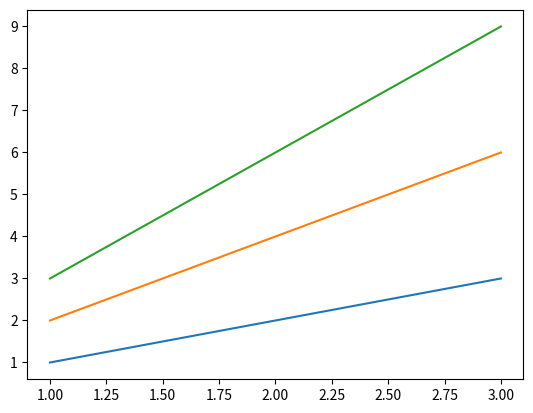

The script that saved this image:
import pandas as pd
import matplotlib.pyplot as plt

def plot_prediction(
    data    : pd.DataFrame,
    plot_var: list,
    ci_type : str,
):
    if len(plot_var) == 1:
        nrows,ncols = 1,1
    elif len(plot_var) == 2:
        nrows,ncols = 1,1
        data[plot_var[1]] = data[plot_var[1]].astype('str')
    elif len(plot_var) == 3:
        nrows,ncols = 1,2
    elif len(plot_var) == 4:
        nrows,ncols = 2,2
    else:
        raise Exception('WRONG')
    
    fig,ax = plt.subplots(nrows=nrows,ncols=ncols)
    
    for row_idx in range(nrows):
        for col_idx in range(ncols):
            if len(plot_var) >= 2:
                for color in data[plot_var[1]].unique():
                    plot_data = data.loc[lambda dt:dt[plot_var[1]]==color]
                    ax.plot(plot_data[plot_var[0]],plot_data['mean'])
            else :
                ax.plot(plot_data[plot_var[0]],plot_data['mean'])


if __name__ == '__main__':
    df = pd.DataFrame({
        'x1':[1,2,3,1,2,3,1,2,3],
        'x2':[1,1,1,2,2,2,3,3,3]
    })
    df['mean'] = df.x1 * df.x2
    
    plot_prediction(
        data=df,plot_var=['x1','x2'],ci_type='mean'
    )
    plt.show()